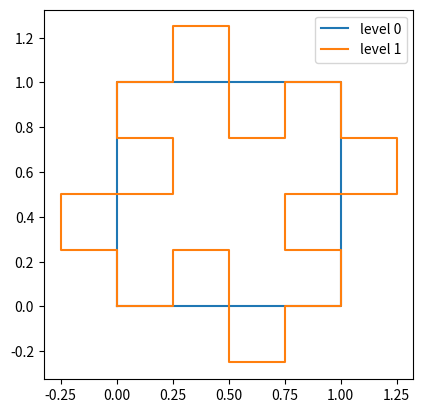

Generate this figure with matplotlib:
# import libraries
import numpy as np
import matplotlib.pyplot as plt

def rotate(p, origin=(0, 0), angle=0):
    """
    Angle in radians
    """
    # angle = np.deg2rad(degrees)
    R = np.array([[np.cos(angle), -np.sin(angle)],
                  [np.sin(angle),  np.cos(angle)]])
    o = np.atleast_2d(origin)
    p = np.atleast_2d(p)
    return np.squeeze((R @ (p.T-o.T) + o.T).T)


def add_segment(start, end):
    """
    Segments a line to Koch line, creating fractals.
    """
   
    # the length of the segment
    L = np.sqrt((end[0] - start[0])**2 + (end[1] - start[1])**2)
    dx = end[0]-start[0]; dy = end[1]-start[1]
    
    # Find angle between given line and reference line

    if np.isclose(dx, 0.): #! ERROR FIX
        dx = 0
        slope = 1 # It is actually infinity
        if dy > 0:
            theta = np.pi/2
        else:
            theta = - np.pi/2
    elif np.isclose(dy, 0.):
        dy = 0
        if dx > 0:
            slope = 0 # It is a horizontal line
            theta = 0
        else:
            theta = np.pi
    elif dx != 0 and dy != 0:
        slope = dy/dx
        theta = np.arctan(slope)


    # rotate end point to obtain reference coordinates
    refend = rotate(end,start,-theta)

    # coordinates of the start
    x1, y1 = start[0], start[1]
    
    # coordinates of the end
    x2, y2 = refend[0], refend[1]

    a = (x1, y1); b = (x1 + L/4.), y1   
    c = b[0], (b[1] + L/4.); d = (c[0] + L/4), c[1]
    e = d[0], (d[1] - L/4.); f = e[0], (e[1] -L/4.)
    g = (f[0] + L/4.), f[1]; h = g[0], (g[1] + L/4.)
    i = x2,y2

    points = [a, b, c, d, e, f, g, h, i]

    # rotate additional segments to original reference
    points = rotate(points,origin=start,angle=theta)

    return points[1:-1]

def koch_fractal(points, level):

    newpts = []
    for i in range(1,len(points)):
        start = points[i-1]; end = points[i]
        new = add_segment(start, end)
        newpts.append(start)
        for item in new:
            newpts.append(item.tolist())
    newpts.append(end)

    if level == 0:
        return newpts
    else:
        return koch_fractal(newpts, level-1)

def generate_koch(points, level):
    if level == 0:
        pts = points
    else:
        pts = koch_fractal(points, level-1)
    
    pts = np.asarray(pts)
    return pts

if __name__ == "__main__":

    A = [0., 0.]
    B = [1., 0.]
    C = [1., 1.,]
    D = [0., 1.]
    pts0 = [A, B, C, D, A]

    level = 1
    points = generate_koch(pts0, level)
    # points_rec = koch_fractal(pts0, level)

    pts0 = np.asarray(pts0)
    # points = np.asarray(points_rec)

    fig = plt.figure()
    ax = fig.add_subplot(111)
    ax.plot(pts0[:,0],pts0[:,1], label = 'level 0'); plt.legend()
    ax.plot(points[:,0],points[:,1], label = 'level '+ str(level)); plt.legend()
    ax.set_aspect("equal", "box")
    plt.show()
    k = 1